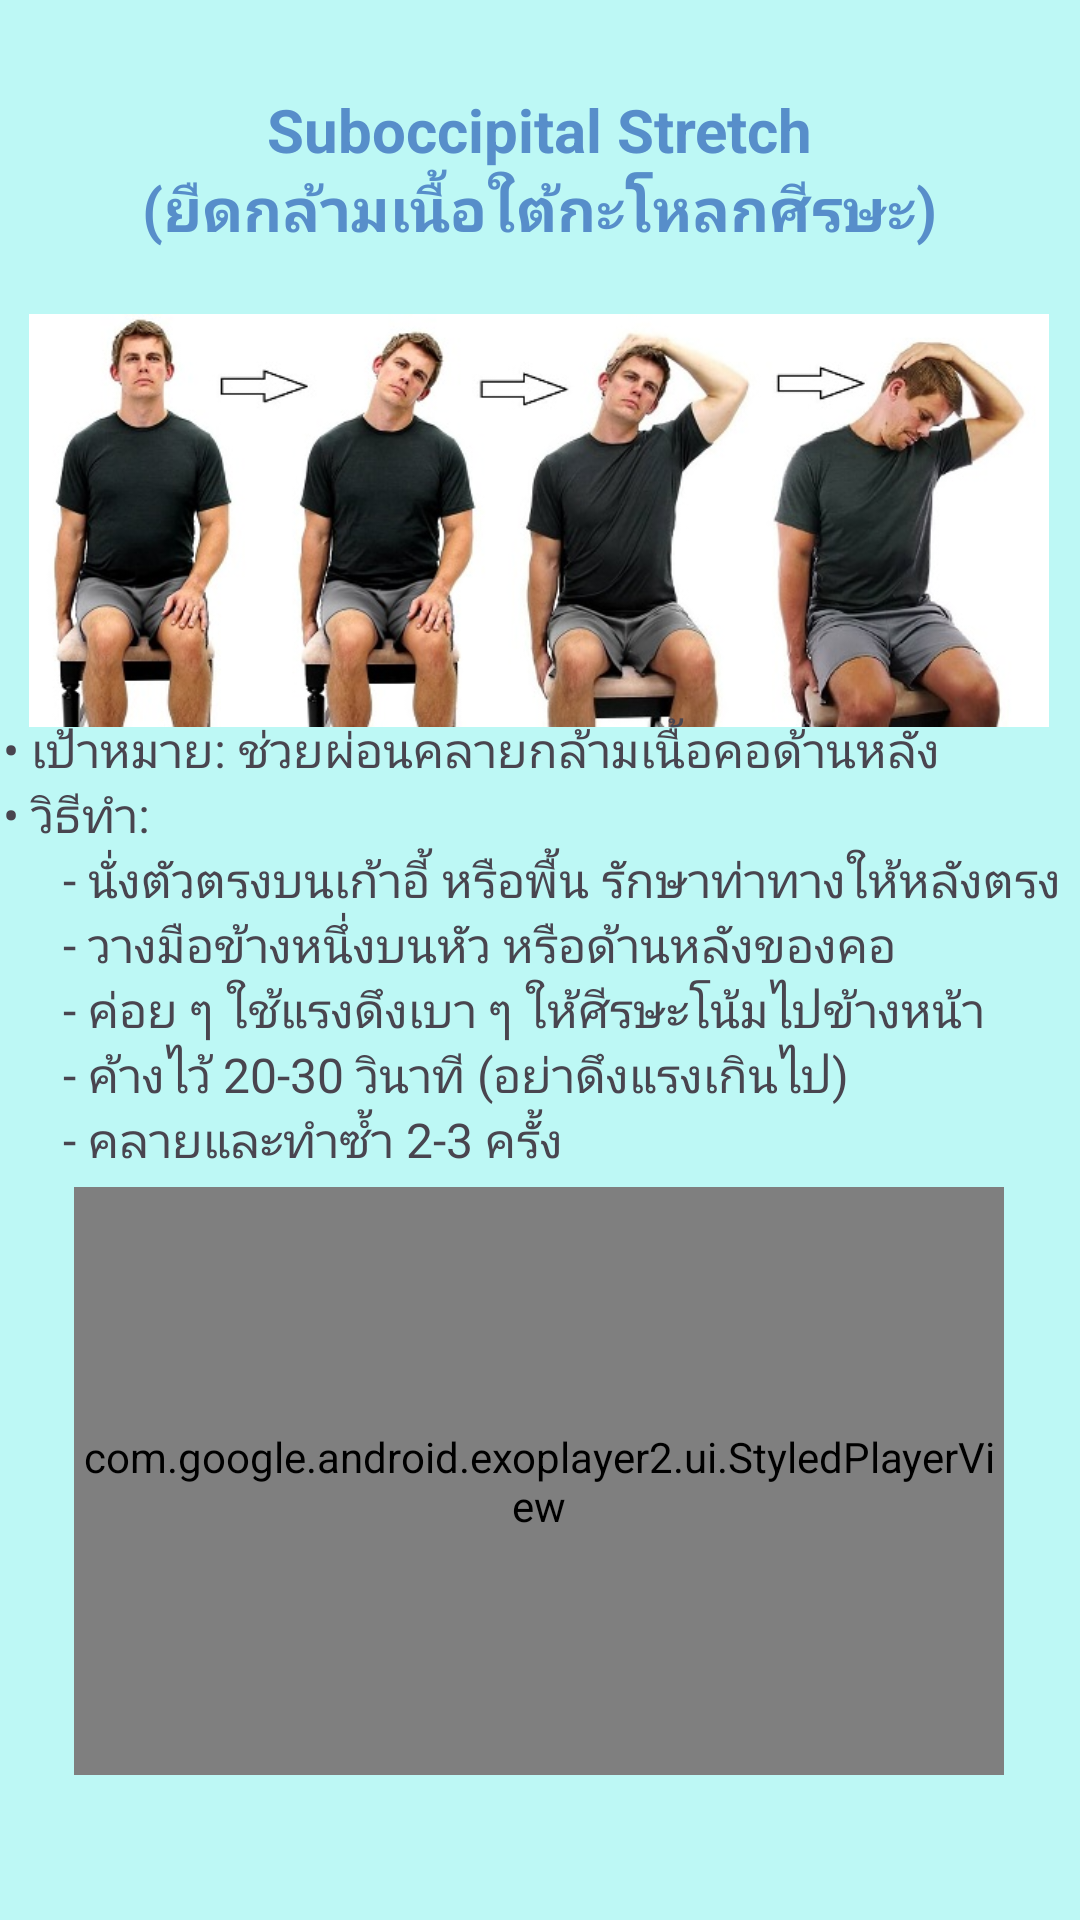

Produce the Android XML layout that renders to this screen, including the resource entries it uses.
<!-- AndroidManifest.xml: application theme Theme.PhysioPal -->
<!-- res/layout/activity_suboccipital_stretch.xml -->
<?xml version="1.0" encoding="utf-8"?>
<androidx.constraintlayout.widget.ConstraintLayout xmlns:android="http://schemas.android.com/apk/res/android"
    xmlns:app="http://schemas.android.com/apk/res-auto"
    xmlns:tools="http://schemas.android.com/tools"
    android:id="@+id/main"
    android:layout_width="match_parent"
    android:layout_height="match_parent"
    android:background="#BDF8F5"
    tools:context=".SuboccipitalStretch">

    <TextView
        android:id="@+id/textView15"
        android:layout_width="276dp"
        android:layout_height="64dp"
        android:gravity="center"
        android:text="Suboccipital Stretch&#10;(ยืดกล้ามเนื้อใต้กะโหลกศีรษะ)"
        android:textColor="#578ECA"
        android:textSize="20sp"
        android:textStyle="bold"
        app:layout_constraintBottom_toBottomOf="parent"
        app:layout_constraintEnd_toEndOf="parent"
        app:layout_constraintHorizontal_bias="0.496"
        app:layout_constraintStart_toStartOf="parent"
        app:layout_constraintTop_toTopOf="parent"
        app:layout_constraintVertical_bias="0.043" />

    <ImageView
        android:id="@+id/imageView8"
        android:layout_width="340dp"
        android:layout_height="179dp"
        app:layout_constraintBottom_toBottomOf="parent"
        app:layout_constraintEnd_toEndOf="parent"
        app:layout_constraintHorizontal_bias="0.491"
        app:layout_constraintStart_toStartOf="parent"
        app:layout_constraintTop_toTopOf="parent"
        app:layout_constraintVertical_bias="0.182"
        app:srcCompat="@drawable/substretch" />

    <TextView
        android:id="@+id/textView16"
        android:layout_width="358dp"
        android:layout_height="182dp"
        android:text="&#8226; เป้าหมาย: ช่วยผ่อนคลายกล้ามเนื้อคอด้านหลัง&#10;&#8226; วิธีทำ: &#10;&#9;&#9;&#9;- นั่งตัวตรงบนเก้าอี้ หรือพื้น รักษาท่าทางให้หลังตรง&#10;&#9;&#9;&#9;- วางมือข้างหนึ่งบนหัว หรือด้านหลังของคอ&#10;&#9;&#9;&#9;- ค่อย ๆ ใช้แรงดึงเบา ๆ ให้ศีรษะโน้มไปข้างหน้า&#10;&#9;&#9;&#9;- ค้างไว้ 20-30 วินาที (อย่าดึงแรงเกินไป)&#10;&#9;&#9;&#9;- คลายและทำซ้ำ 2-3 ครั้ง"
        android:textSize="16sp"
        app:layout_constraintBottom_toBottomOf="parent"
        app:layout_constraintEnd_toEndOf="parent"
        app:layout_constraintHorizontal_bias="0.49"
        app:layout_constraintStart_toStartOf="parent"
        app:layout_constraintTop_toTopOf="parent"
        app:layout_constraintVertical_bias="0.522" />

    <com.google.android.exoplayer2.ui.StyledPlayerView
        android:id="@+id/playerView"
        android:layout_width="310dp"
        android:layout_height="196dp"
        app:layout_constraintBottom_toBottomOf="parent"
        app:layout_constraintEnd_toEndOf="parent"
        app:layout_constraintHorizontal_bias="0.495"
        app:layout_constraintStart_toStartOf="parent"
        app:layout_constraintTop_toTopOf="parent"
        app:layout_constraintVertical_bias="0.891" />
</androidx.constraintlayout.widget.ConstraintLayout>
<!-- resources referenced by this layout -->
<resources>
  <!-- drawable substretch: jpg bitmap (drawable, 60019 bytes) -->
  <style name="Theme.PhysioPal" parent="Base.Theme.PhysioPal" />
  <style name="Base.Theme.PhysioPal" parent="Theme.Material3.DayNight.NoActionBar">
          
          
          <item name="android:windowBackground">@color/blue</item>
      </style>
  <color name="blue">#2973BD</color>
</resources>
